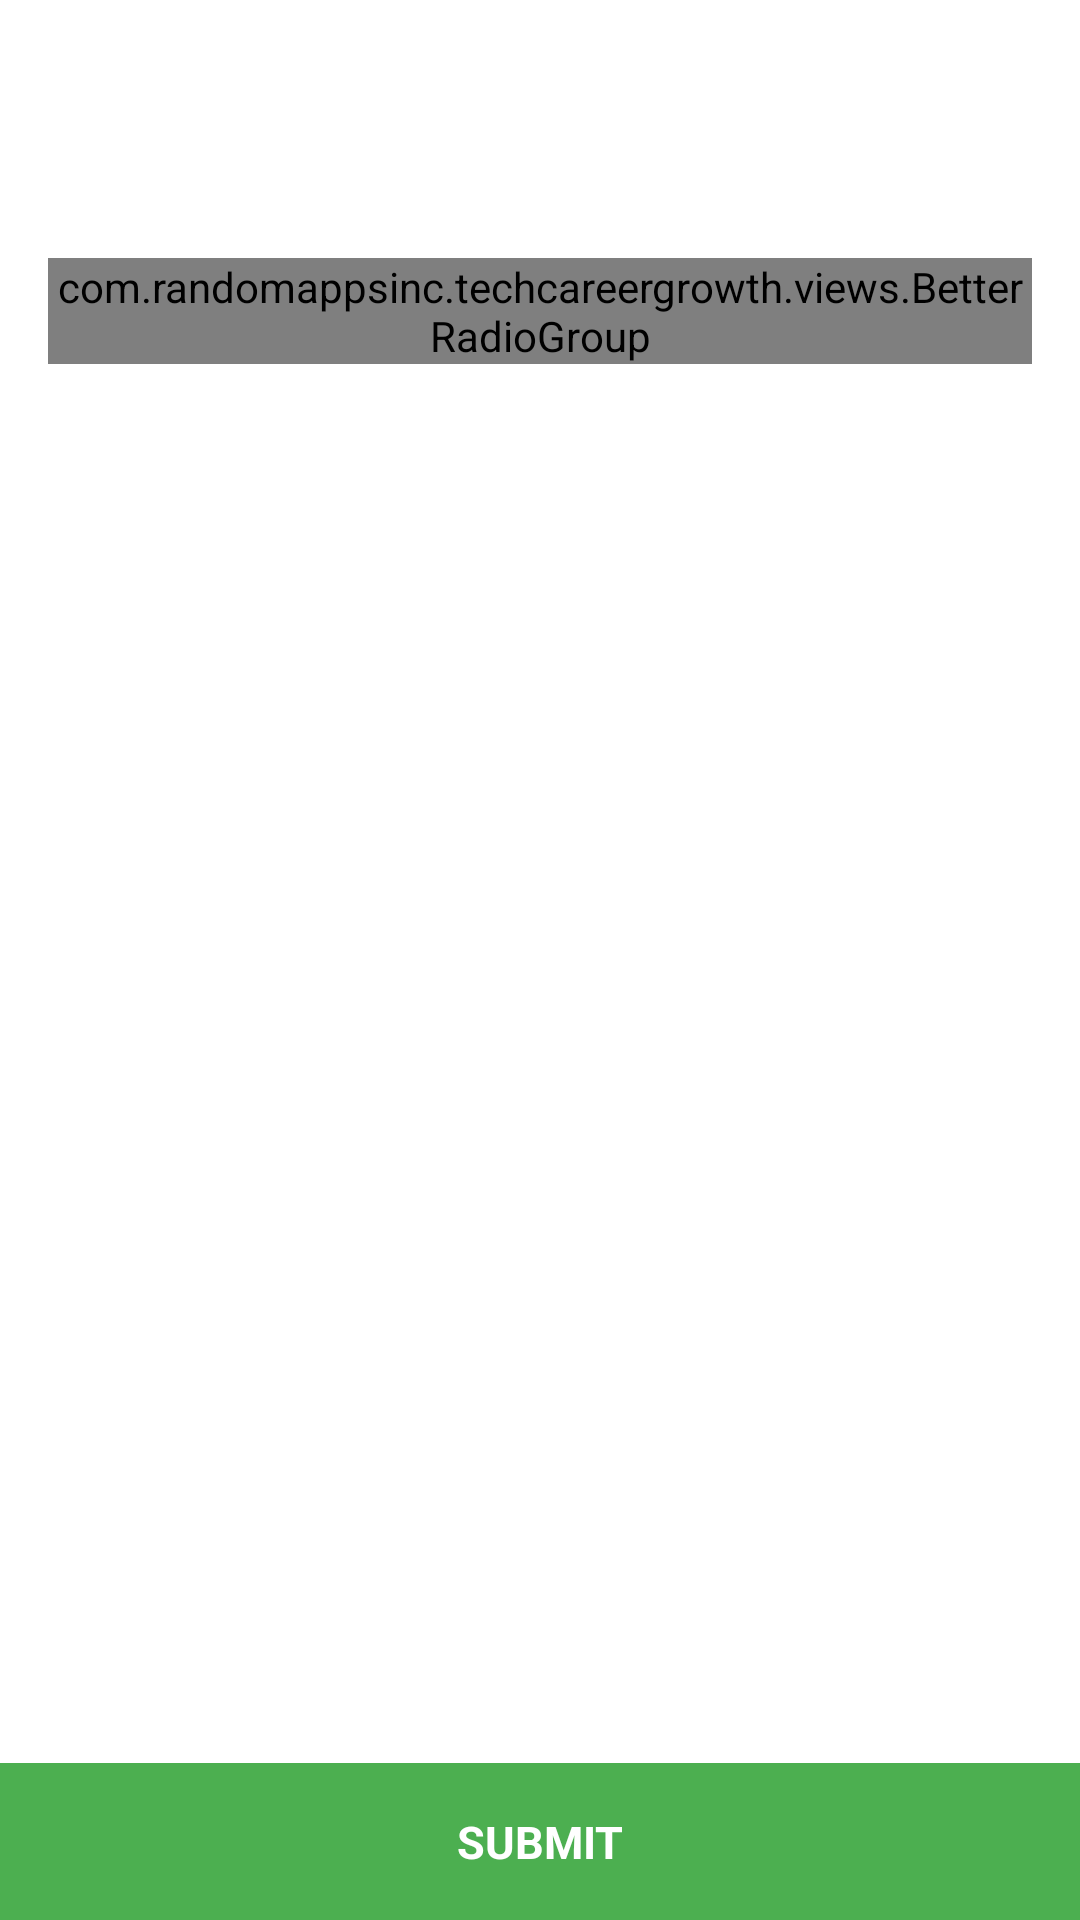

Here is an Android app screen rendered from its layout file. Give the layout XML and the strings, colors and styles it references.
<!-- AndroidManifest.xml: application theme AppTheme -->
<!-- res/layout/quiz.xml -->
<?xml version="1.0" encoding="utf-8"?>
<LinearLayout
    xmlns:android="http://schemas.android.com/apk/res/android"
    android:layout_width="match_parent"
    android:layout_height="match_parent"
    android:orientation="vertical"
    android:background="@color/screen_background"
    >

    <ScrollView
        android:layout_width="match_parent"
        android:layout_height="0dp"
        android:layout_weight="1"
        >

        <LinearLayout
            android:id="@+id/problem_parent"
            android:layout_width="match_parent"
            android:layout_height="wrap_content"
            android:orientation="vertical"
            android:padding="16dp"
            >

            <TextView
                android:id="@+id/question_number"
                android:layout_width="match_parent"
                android:layout_height="wrap_content"
                android:layout_marginBottom="8dp"
                android:textSize="21sp"
                android:textColor="@color/text_title"
                android:textStyle="bold"
                />

            <TextView
                android:id="@+id/question_text"
                android:layout_width="match_parent"
                android:layout_height="wrap_content"
                android:layout_marginBottom="8dp"
                android:textSize="19sp"
                android:textColor="@color/text_normal"
                />

            <com.randomappsinc.techcareergrowth.views.BetterRadioGroup
                android:id="@+id/question_options"
                android:layout_width="match_parent"
                android:layout_height="wrap_content"
                />
        </LinearLayout>
    </ScrollView>

    <TextView
        android:id="@+id/submit_button"
        android:text="@string/submit"
        style="@style/button"
        />
</LinearLayout>
<!-- resources referenced by this layout -->
<resources>
  <color name="screen_background">@color/white</color>
  <color name="text_normal">#616161</color>
  <color name="text_title">@color/black</color>
  <string name="submit">Submit</string>
  <style name="button">
          <item name="android:layout_width">match_parent</item>
          <item name="android:layout_height">wrap_content</item>
          <item name="android:padding">16dp</item>
          <item name="android:gravity">center</item>
          <item name="android:textSize">15sp</item>
          <item name="android:textColor">@color/white</item>
          <item name="android:textStyle">bold</item>
          <item name="android:textAllCaps">true</item>
          <item name="android:foreground">?android:attr/selectableItemBackground</item>
          <item name="android:background">@color/green</item>
      </style>
  <style name="AppTheme" parent="Theme.AppCompat.DayNight.DarkActionBar">
          <item name="colorPrimary">@color/app_core_color</item>
          <item name="colorPrimaryDark">@color/status_bar_color</item>
          <item name="colorAccent">@color/accent_color</item>
          <item name="android:navigationBarColor">@color/navigation_bar_color</item>
  
          <item name="android:itemTextAppearance">@style/MyActionBar.MenuTextStyle</item>
          <item name="android:itemBackground">@color/dialog_background</item>
      </style>
  <color name="white">#FFFFFF</color>
  <color name="black">#000000</color>
  <color name="green">#4CAF50</color>
  <color name="app_core_color">@color/green</color>
  <color name="status_bar_color">#388E3C</color>
  <color name="accent_color">@color/green</color>
  <color name="navigation_bar_color">@color/black</color>
  <style name="MyActionBar.MenuTextStyle" parent="@style/TextAppearance.AppCompat.Widget.ActionBar.Subtitle">
          <item name="android:textColor">@color/text_normal</item>
          <item name="android:textSize">17sp</item>
      </style>
  <color name="dialog_background">@color/white</color>
</resources>
